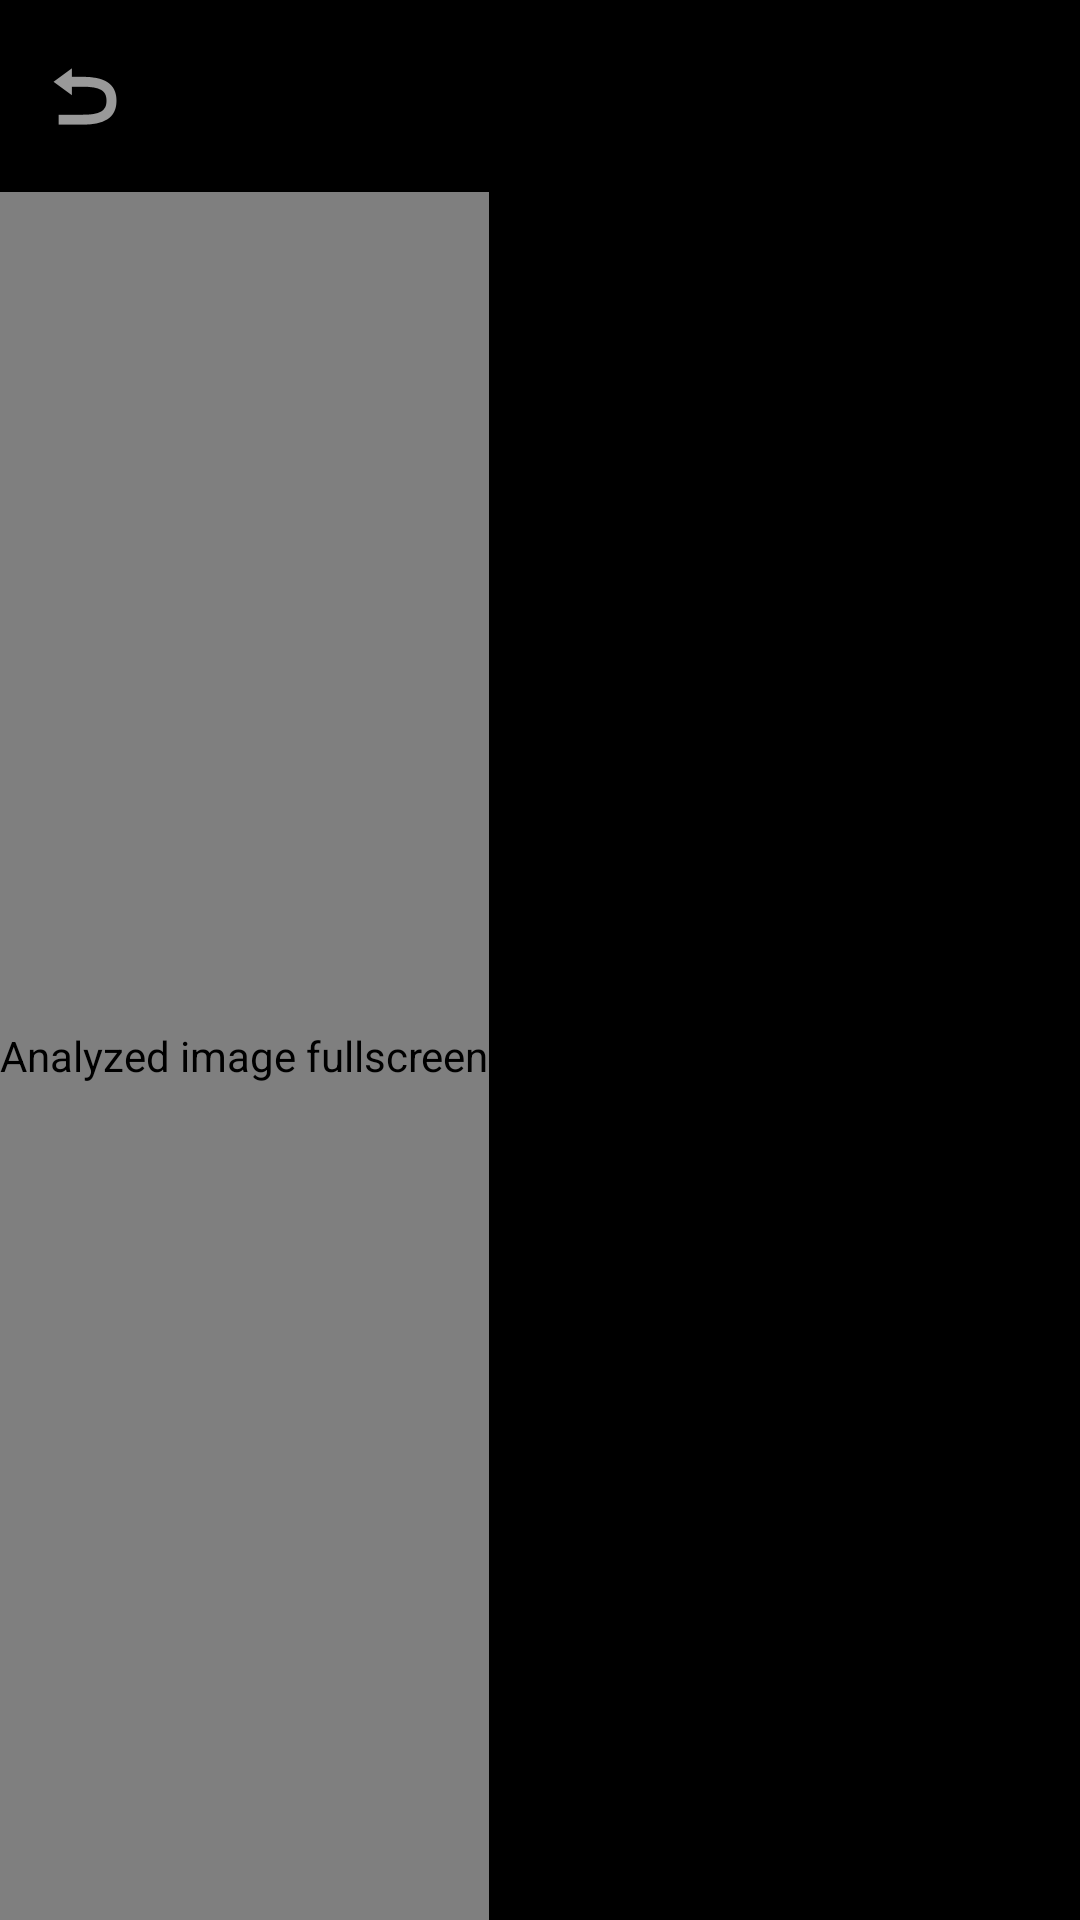

The Android layout XML behind this screen, and the referenced resources:
<!-- AndroidManifest.xml: application theme Theme.CapstoneProjectApp -->
<!-- res/layout/activity_fullscreen_image.xml -->
<?xml version="1.0" encoding="utf-8"?>
<androidx.constraintlayout.widget.ConstraintLayout xmlns:android="http://schemas.android.com/apk/res/android"
    xmlns:app="http://schemas.android.com/apk/res-auto"
    xmlns:tools="http://schemas.android.com/tools"
    android:layout_width="match_parent"
    android:layout_height="match_parent"
    android:background="@android:color/black"
    tools:context=".FullscreenImageActivity">

    <com.google.android.material.appbar.MaterialToolbar
        android:id="@+id/toolbar"
        android:layout_width="0dp"
        android:layout_height="?attr/actionBarSize"
        android:background="#CC000000"
        app:titleTextColor="@android:color/white"
        app:navigationIcon="@android:drawable/ic_menu_revert"
        app:layout_constraintTop_toTopOf="parent"
        app:layout_constraintStart_toStartOf="parent"
        app:layout_constraintEnd_toEndOf="parent" />

    
    <HorizontalScrollView
        android:id="@+id/hScroll"
        android:layout_width="0dp"
        android:layout_height="0dp"
        android:fillViewport="true"
        android:scrollbars="none"
        app:layout_constraintTop_toBottomOf="@id/toolbar"
        app:layout_constraintBottom_toBottomOf="parent"
        app:layout_constraintStart_toStartOf="parent"
        app:layout_constraintEnd_toEndOf="parent">

        <ScrollView
            android:id="@+id/vScroll"
            android:layout_width="wrap_content"
            android:layout_height="match_parent"
            android:fillViewport="true"
            android:scrollbars="none">

            <com.example.capstoneprojectapp.DetectionImageView
                android:id="@+id/fullscreenImageView"
                android:layout_width="wrap_content"
                android:layout_height="wrap_content"
                android:adjustViewBounds="true"
                android:contentDescription="Analyzed image fullscreen"
                android:scaleType="matrix" />

        </ScrollView>
    </HorizontalScrollView>

</androidx.constraintlayout.widget.ConstraintLayout>
<!-- resources referenced by this layout -->
<resources>
  <style name="Theme.CapstoneProjectApp" parent="Base.Theme.CapstoneProjectApp" />
  <style name="Base.Theme.CapstoneProjectApp" parent="Theme.Material3.Light.NoActionBar">
          
          <item name="colorPrimary">@color/Deep_Natural_Green</item>
          <item name="colorPrimaryVariant">@color/Mild_Tone_Green</item>
          <item name="colorOnPrimary">@android:color/white</item>
          
          
          <item name="colorSecondary">@color/Bright_Lime_Green</item>
          <item name="colorSecondaryVariant">@color/Mild_Tone_Green</item>
          <item name="colorOnSecondary">@android:color/white</item>
          
          
          <item name="android:colorBackground">@color/Soft_Mint_Green</item>
          <item name="colorSurface">@android:color/white</item>
          <item name="colorOnBackground">@color/Near_Black</item>
          <item name="colorOnSurface">@color/Near_Black</item>
          
          
          <item name="android:statusBarColor">@color/Deep_Natural_Green</item>
          <item name="android:windowLightStatusBar">false</item>
          
          
          <item name="android:navigationBarColor">@color/Deep_Natural_Green</item>
          
          
          <item name="android:forceDarkAllowed">false</item>
  
          
          <item name="bottomNavigationStyle">@style/Widget.App.BottomNavigationView</item>
      </style>
  <color name="Deep_Natural_Green">#6BAF00</color>
  <color name="Mild_Tone_Green">#7DA97D</color>&gt;
  <color name="Bright_Lime_Green">#A3D900</color>
  <color name="Soft_Mint_Green">#AFE1AF</color>
  <color name="Near_Black">#1C1C1C</color>
  <style name="Widget.App.BottomNavigationView" parent="Widget.Material3.BottomNavigationView">
          <item name="materialThemeOverlay">@style/ThemeOverlay.App.BottomNavigationView</item>
          <item name="itemIconTint">@color/bottom_nav_color</item>
          <item name="itemTextColor">@color/bottom_nav_color</item>
          <item name="itemRippleColor">@color/Mild_Tone_Green</item>
      </style>
  <style name="ThemeOverlay.App.BottomNavigationView" parent="">
          <item name="colorPrimary">@color/Deep_Natural_Green</item>
          <item name="colorOnPrimary">@color/Muted_Gray</item>
          <item name="colorSurface">@android:color/white</item>
      </style>
  <color name="Muted_Gray">#666666</color>
</resources>
